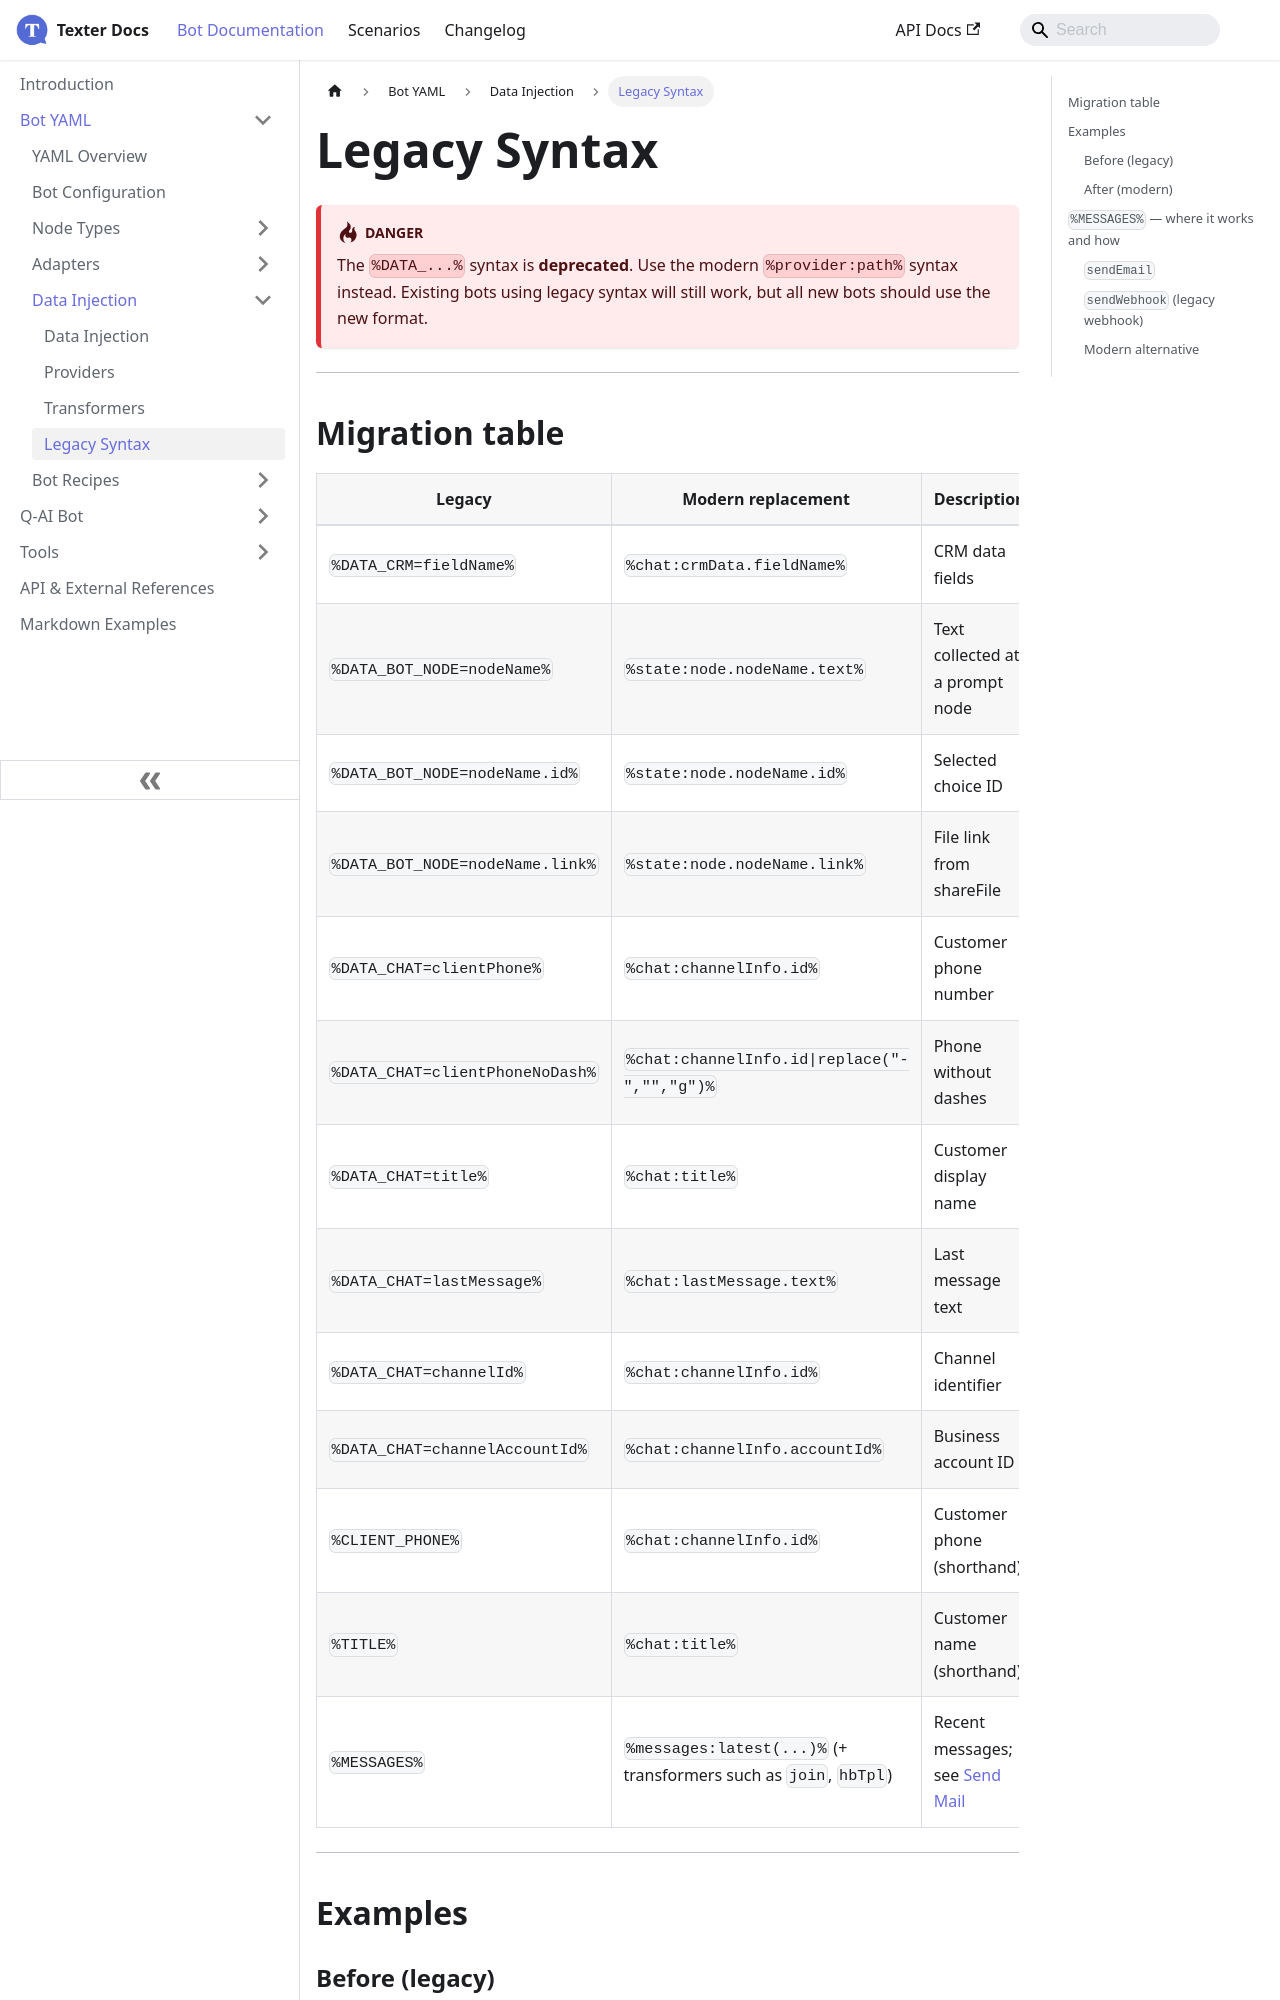

repository: whatsper/texterdocs · page: docs/YAML/Data Injection/Legacy Syntax.html · generator: docusaurus

---
sidebar_position: 4
---

# Legacy Syntax

:::danger
The `%DATA_...%` syntax is **deprecated**. Use the modern `%provider:path%` syntax instead. Existing bots using legacy syntax will still work, but all new bots should use the new format.
:::

___

## Migration table

| Legacy | Modern replacement | Description |
|--------|-------------------|-------------|
| `%DATA_CRM=fieldName%` | `%chat:crmData.fieldName%` | CRM data fields |
| `%DATA_BOT_NODE=nodeName%` | `%state:node.nodeName.text%` | Text collected at a prompt node |
| `%DATA_BOT_NODE=nodeName.id%` | `%state:node.nodeName.id%` | Selected choice ID |
| `%DATA_BOT_NODE=nodeName.link%` | `%state:node.nodeName.link%` | File link from shareFile |
| `%DATA_CHAT=clientPhone%` | `%chat:channelInfo.id%` | Customer phone number |
| `%DATA_CHAT=clientPhoneNoDash%` | `%chat:channelInfo.id\|replace("-","","g")%` | Phone without dashes |
| `%DATA_CHAT=title%` | `%chat:title%` | Customer display name |
| `%DATA_CHAT=lastMessage%` | `%chat:lastMessage.text%` | Last message text |
| `%DATA_CHAT=channelId%` | `%chat:channelInfo.id%` | Channel identifier |
| `%DATA_CHAT=channelAccountId%` | `%chat:channelInfo.accountId%` | Business account ID |
| `%CLIENT_PHONE%` | `%chat:channelInfo.id%` | Customer phone (shorthand) |
| `%TITLE%` | `%chat:title%` | Customer name (shorthand) |
| `%MESSAGES%` | `%messages:latest(...)%` (+ transformers such as `join`, `hbTpl`) | Recent messages; see [Send Mail](../Types/Func/System/Send%20Mail#conversation-text-in-the-email-messages-vs-data-injection) |

___

## Examples

### Before (legacy)

```yaml
messages:
  - "Hello %DATA_CRM=firstname%, welcome back!"

params:
  phone: "%DATA_CHAT=clientPhoneNoDash%"
  name: "%DATA_CRM=name%"
  answer: "%DATA_BOT_NODE=ask_email.text%"
```
